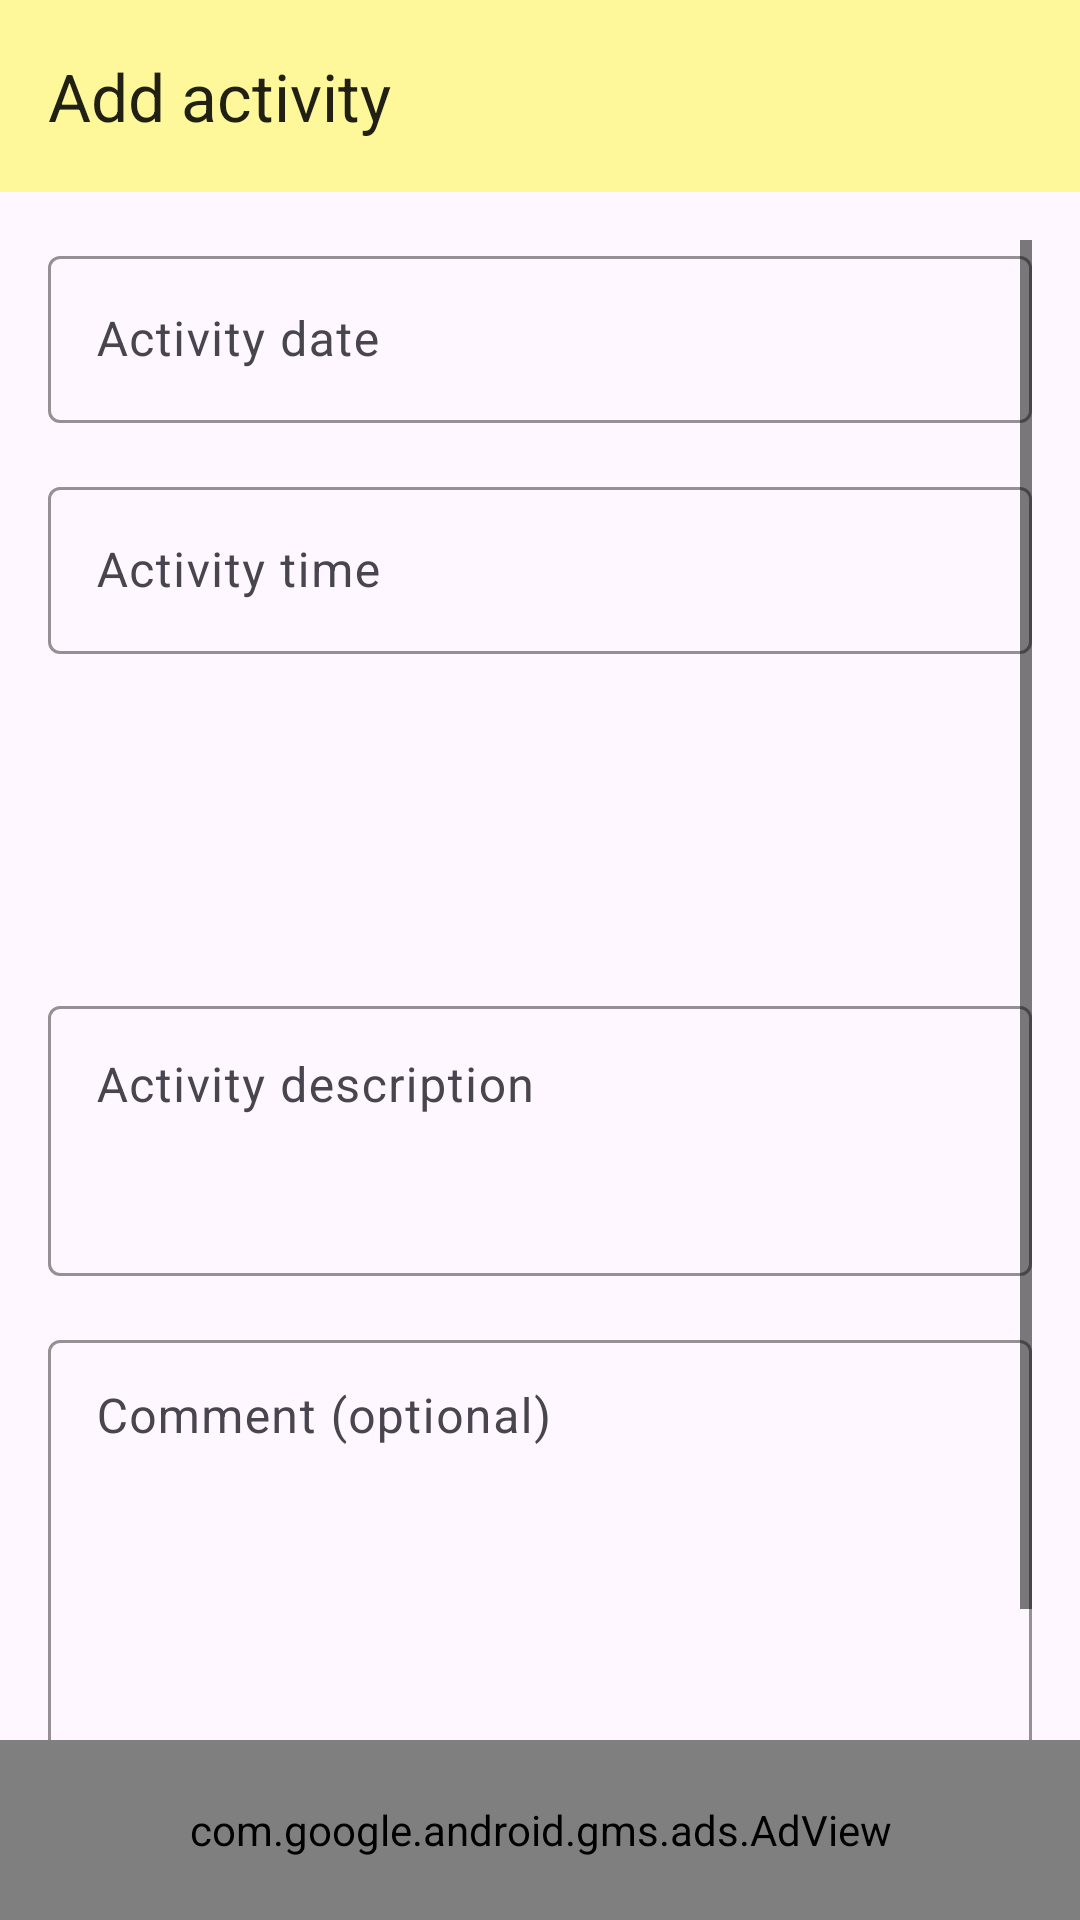

This screen was rendered from an Android layout file. Write that file and the resources it references.
<!-- AndroidManifest.xml: application theme Theme.DiarioDoBebe -->
<!-- res/layout/activity_add_event.xml -->
<?xml version="1.0" encoding="utf-8"?>
<RelativeLayout xmlns:android="http://schemas.android.com/apk/res/android"
    xmlns:app="http://schemas.android.com/apk/res-auto"
    xmlns:tools="http://schemas.android.com/tools"
    android:layout_width="match_parent"
    android:layout_height="match_parent"
    android:fillViewport="true"
    android:orientation="vertical"
    tools:context=".ui.entry_activities.event_activity.AddEventActivity">

    <com.google.android.material.appbar.AppBarLayout
        android:id="@+id/appbar_layout"
        android:layout_width="match_parent"
        android:layout_height="wrap_content"
        android:layout_alignParentTop="true"
        android:background="?attr/colorPrimary"
        android:theme="@style/Theme.DiarioDoBebe.AppBarOverlay">


        <androidx.appcompat.widget.Toolbar
            android:id="@+id/toolbar"
            android:layout_width="match_parent"
            android:layout_height="match_parent"
            app:popupTheme="@style/Theme.DiarioDoBebe.PopupOverlay"
            app:title="@string/add_event" />

    </com.google.android.material.appbar.AppBarLayout>

    <ScrollView
        android:layout_width="match_parent"
        android:layout_below="@id/appbar_layout"
        android:layout_height="match_parent"
        android:padding="16dp">


        <LinearLayout
            android:layout_width="match_parent"
            android:layout_height="wrap_content"
            android:orientation="vertical">

            <com.google.android.material.textfield.TextInputLayout
                android:id="@+id/til_event_date"
                android:layout_width="match_parent"
                android:layout_height="wrap_content"
                android:hint="@string/event_date"
                android:labelFor="@id/ed_event_date">

                <EditText
                    android:id="@+id/ed_event_date"
                    android:layout_width="match_parent"
                    android:layout_height="wrap_content"
                    android:clickable="false"
                    android:focusable="false"
                    android:importantForAutofill="no"
                    android:inputType="none"
                    tools:ignore="TextFields" />

            </com.google.android.material.textfield.TextInputLayout>


            <com.google.android.material.textfield.TextInputLayout
                android:id="@+id/til_event_time"
                android:layout_width="match_parent"
                android:layout_height="wrap_content"
                android:layout_marginTop="16dp"
                android:hint="@string/event_time"
                android:labelFor="@id/ed_event_time">

                <EditText
                    android:id="@+id/ed_event_time"
                    android:layout_width="match_parent"
                    android:layout_height="wrap_content"
                    android:clickable="false"
                    android:focusable="false"
                    android:importantForAutofill="no"
                    android:inputType="none" />

            </com.google.android.material.textfield.TextInputLayout>


            <ImageView
                android:layout_width="80dp"
                android:layout_height="80dp"
                android:layout_gravity="center_horizontal"
                android:layout_marginTop="16dp"
                android:src="@drawable/ic_toy" />

            <com.google.android.material.textfield.TextInputLayout
                android:id="@+id/til_event_duration"
                android:layout_width="match_parent"
                android:layout_height="wrap_content"
                android:layout_marginTop="16dp"
                android:hint="@string/event_type_hint"
                android:labelFor="@id/ed_event_description">

                <EditText
                    android:id="@+id/ed_event_description"
                    android:layout_width="match_parent"
                    android:layout_height="90dp"
                    android:gravity="top"
                    android:importantForAutofill="no"
                    android:inputType="textCapSentences" />

            </com.google.android.material.textfield.TextInputLayout>

            <com.google.android.material.textfield.TextInputLayout
                android:layout_width="match_parent"
                android:layout_height="wrap_content"
                android:layout_marginTop="16dp">

                <EditText
                    android:id="@+id/ed_event_comment"
                    android:layout_width="match_parent"
                    android:layout_height="150dp"
                    android:gravity="top"
                    android:hint="@string/comment_hint"
                    android:importantForAutofill="no"
                    android:inputType="textCapSentences|textMultiLine"
                    android:padding="16dp"
                    android:scrollbars="vertical" />

            </com.google.android.material.textfield.TextInputLayout>


            <Button
                android:id="@+id/btn_add_event"
                android:layout_width="wrap_content"
                android:layout_height="wrap_content"
                android:layout_gravity="center_horizontal"
                android:layout_marginTop="16dp"
                android:layout_marginBottom="@dimen/ad_margin_bottom"
                android:text="@string/add_event" />

        </LinearLayout>

    </ScrollView>

    <com.google.android.gms.ads.AdView
        android:id="@+id/adView"
        android:layout_width="match_parent"
        android:layout_height="60dp"
        android:layout_alignParentBottom="true"
        android:visibility="visible"
        app:adSize="SMART_BANNER"
        app:adUnitId="@string/ID_ADMOB" />

</RelativeLayout>
<!-- resources referenced by this layout -->
<resources>
  <dimen name="ad_margin_bottom">90dp</dimen>
  <string name="ID_ADMOB" translatable="false">ca-app-pub-3940256099942544/6300978111</string>
  <string name="add_event">Add activity</string>
  <string name="comment_hint">Comment (optional)</string>
  <string name="event_date">Activity date</string>
  <string name="event_time">Activity time</string>
  <string name="event_type_hint">Activity description</string>
  <style name="Theme.DiarioDoBebe.AppBarOverlay" parent="ThemeOverlay.AppCompat.Light" />
  <style name="Theme.DiarioDoBebe.PopupOverlay" parent="ThemeOverlay.AppCompat.Light" />
  <style name="Theme.DiarioDoBebe" parent="Theme.Material3.Light.NoActionBar">
          
          <item name="colorPrimary">@color/colorPrimary</item>
          <item name="colorOnPrimary">#000</item>
          <item name="android:colorControlNormal">#000</item>
          
          <item name="colorSecondary">@color/colorAccent</item>
          <item name="colorSecondaryVariant">@color/colorAccentVariant</item>
          <item name="colorOnSecondary">@color/black</item>
  
          <item name="materialAlertDialogTheme">@style/DialogTheme</item>
          <item name="materialTimePickerTheme">@style/PickerTheme</item>
          <item name="materialCalendarTheme">@style/CalendarTheme</item>
  
          
          <item name="android:windowLightStatusBar" tools:targetApi="m">true</item>
          <item name="windowActionModeOverlay">true</item>
          <item name="android:statusBarColor" tools:targetApi="l">@color/colorPrimaryDark</item>
          
  
          <item name="textInputOutlinedStyle">@style/Theme.DiarioDoBebe.TextInputLayout</item>
          <item name="textInputStyle">@style/Theme.DiarioDoBebe.TextInputLayout</item>
  
      </style>
  <color name="colorPrimary">#FFF89A</color>
  <color name="colorAccent">#D4FF9A</color>
  <color name="colorAccentVariant">#495F2C</color>
  <color name="black">#FF000000</color>
  <style name="DialogTheme" parent="ThemeOverlay.Material3.MaterialAlertDialog">
          <item name="colorPrimary">@color/colorPrimaryDarker</item>
      </style>
  <style name="PickerTheme" parent="ThemeOverlay.Material3.MaterialTimePicker">
          <item name="colorPrimary">@color/colorPrimaryDarker</item>
      </style>
  <style name="CalendarTheme" parent="ThemeOverlay.Material3.MaterialCalendar">
          <item name="colorPrimary">@color/colorPrimaryDarker</item>
      </style>
  <color name="colorPrimaryDark">#cac56a</color>
  <style name="Theme.DiarioDoBebe.TextInputLayout" parent="Widget.Material3.TextInputLayout.OutlinedBox">
          <item name="boxStrokeColor">@color/colorPrimaryDarker</item>
          <item name="boxStrokeErrorColor">@color/red_error</item>
          <item name="hintTextColor">@color/colorPrimaryDarker</item>
      </style>
  <color name="colorPrimaryDarker">#6A6731</color>
  <color name="red_error">#C62828</color>
</resources>
